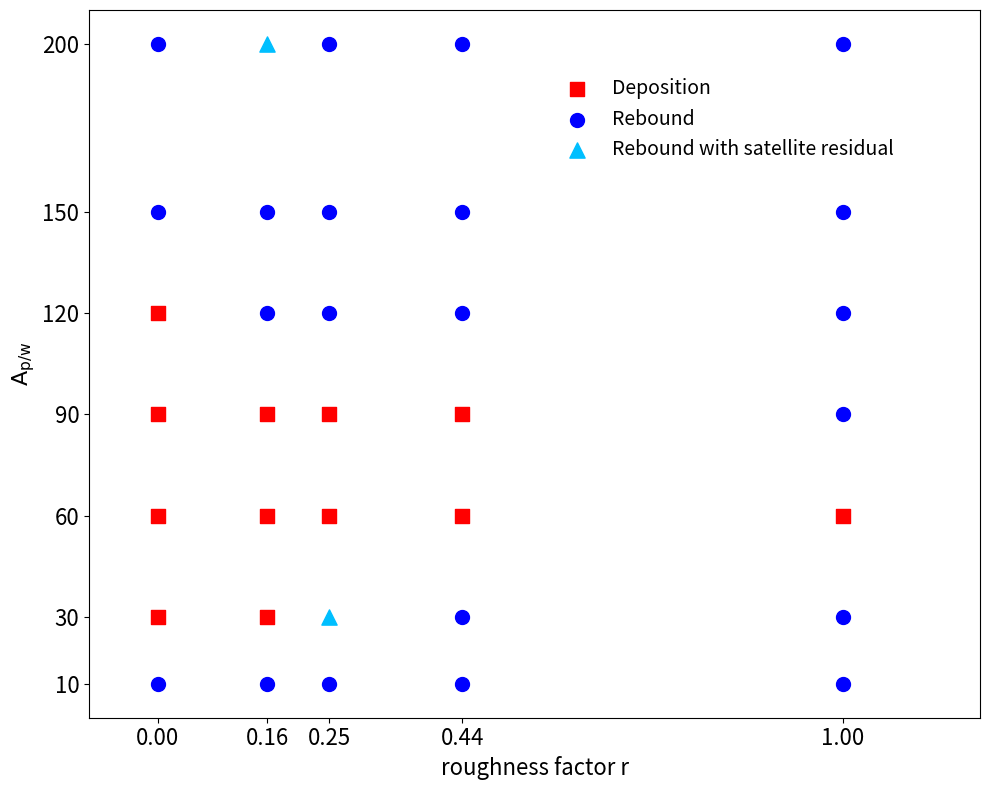

Source code (Python):
import matplotlib.pyplot as plt
import numpy as np

# Define pillar width, height and gap between pillars and height
w = 2
h = 2
g = np.linspace(2, 8, 4)

# Define roughness factor and A_p/w values
new_roughness_factor = 4 * (w * h) / (w + g) ** 2
r = np.concatenate(([0], new_roughness_factor[::-1]))   # 0, 0.16, 0.25, 0.44, 1
Ap_w = [10, 30, 60, 90, 120, 150, 200]

"""
# linear: xp=0.02, Np=40, BpP=50
# Define deposition points as (r, A_p/w) pairs
deposition_points = [
    (r[1], Ap_w[3]), (r[1], Ap_w[2]), (r[1], Ap_w[1]),
    (r[2], Ap_w[2]), (r[2], Ap_w[3]),
    (r[3], Ap_w[2]), (r[3], Ap_w[3]),
    (r[4], Ap_w[2]),
    (r[0], Ap_w[1]), (r[0], Ap_w[2]), (r[0], Ap_w[3]), (r[0], Ap_w[4])
]

# Define rebound with satellite droplet points
satellite_points = [
    (r[1], Ap_w[6]),
    (r[2], Ap_w[1])
]
"""

# branched: xp=0.02, bb=50, Np=20, BpP=50
# Define deposition points as (r, A_p/w) pairs
deposition_points = [
    (r[1], Ap_w[3]), (r[1], Ap_w[2]), (r[1], Ap_w[1]),
    (r[2], Ap_w[2]), (r[2], Ap_w[3]),
    (r[3], Ap_w[2]), (r[3], Ap_w[3]),
    (r[4], Ap_w[2]),
    (r[0], Ap_w[1]), (r[0], Ap_w[2]), (r[0], Ap_w[3]), (r[0], Ap_w[4])
]

# Define rebound with satellite droplet points
satellite_points = [
    (r[1], Ap_w[6]),
    (r[2], Ap_w[1])
]

# Create all possible data points (CORRECTED)
all_points = []
for r_values in r:
    for ap_w in Ap_w:
        all_points.append((r_values, ap_w)) # Use the scalar value r_values

# Separate data into deposition, rebound, and satellite points
deposition_r = [point[0] for point in deposition_points]
deposition_ap_w = [point[1] for point in deposition_points]

satellite_r = [point[0] for point in satellite_points]
satellite_ap_w = [point[1] for point in satellite_points]

# Points that are neither deposition nor satellite are regular rebound
rebound_points = [point for point in all_points if point not in deposition_points and point not in satellite_points]
rebound_r = [point[0] for point in rebound_points]
rebound_ap_w = [point[1] for point in rebound_points]

# Rest of the plotting code remains the same...
# Create the plot
plt.figure(figsize=(10, 8))

# Plot deposition points (red squares)
plt.scatter(deposition_r, deposition_ap_w, color='red', marker='s', s=100,
            label='Deposition', zorder=2)

# Plot rebound points (blue circles)
plt.scatter(rebound_r, rebound_ap_w, color='blue', marker='o', s=100,
            label='Rebound', zorder=1)

# Plot rebound with satellite droplet points (green triangles)
plt.scatter(satellite_r, satellite_ap_w, color='deepskyblue', marker='^', s=120,
            label='Rebound with satellite residual', zorder=3)

# Set up the plot
plt.xlabel('roughness factor r', fontsize=16)
plt.ylabel(r'$\mathrm{A_{p/w}}$', fontsize=16)

plt.legend(frameon=False, fontsize=14, loc='best', bbox_to_anchor=(1.1, 195), bbox_transform=plt.gca().transData)

# Adjust axis
plt.xlim(-0.1, 1.2)  # Adjusted to include r=0
plt.ylim(0, 210)
plt.xticks(r, [f'{x:.2f}' for x in r], fontsize=16)  # 2 decimal points for x axis
plt.yticks(Ap_w, fontsize=16)

# Show plot
plt.tight_layout()
plt.savefig('impact_result.png', dpi=300, bbox_inches='tight')
plt.show()